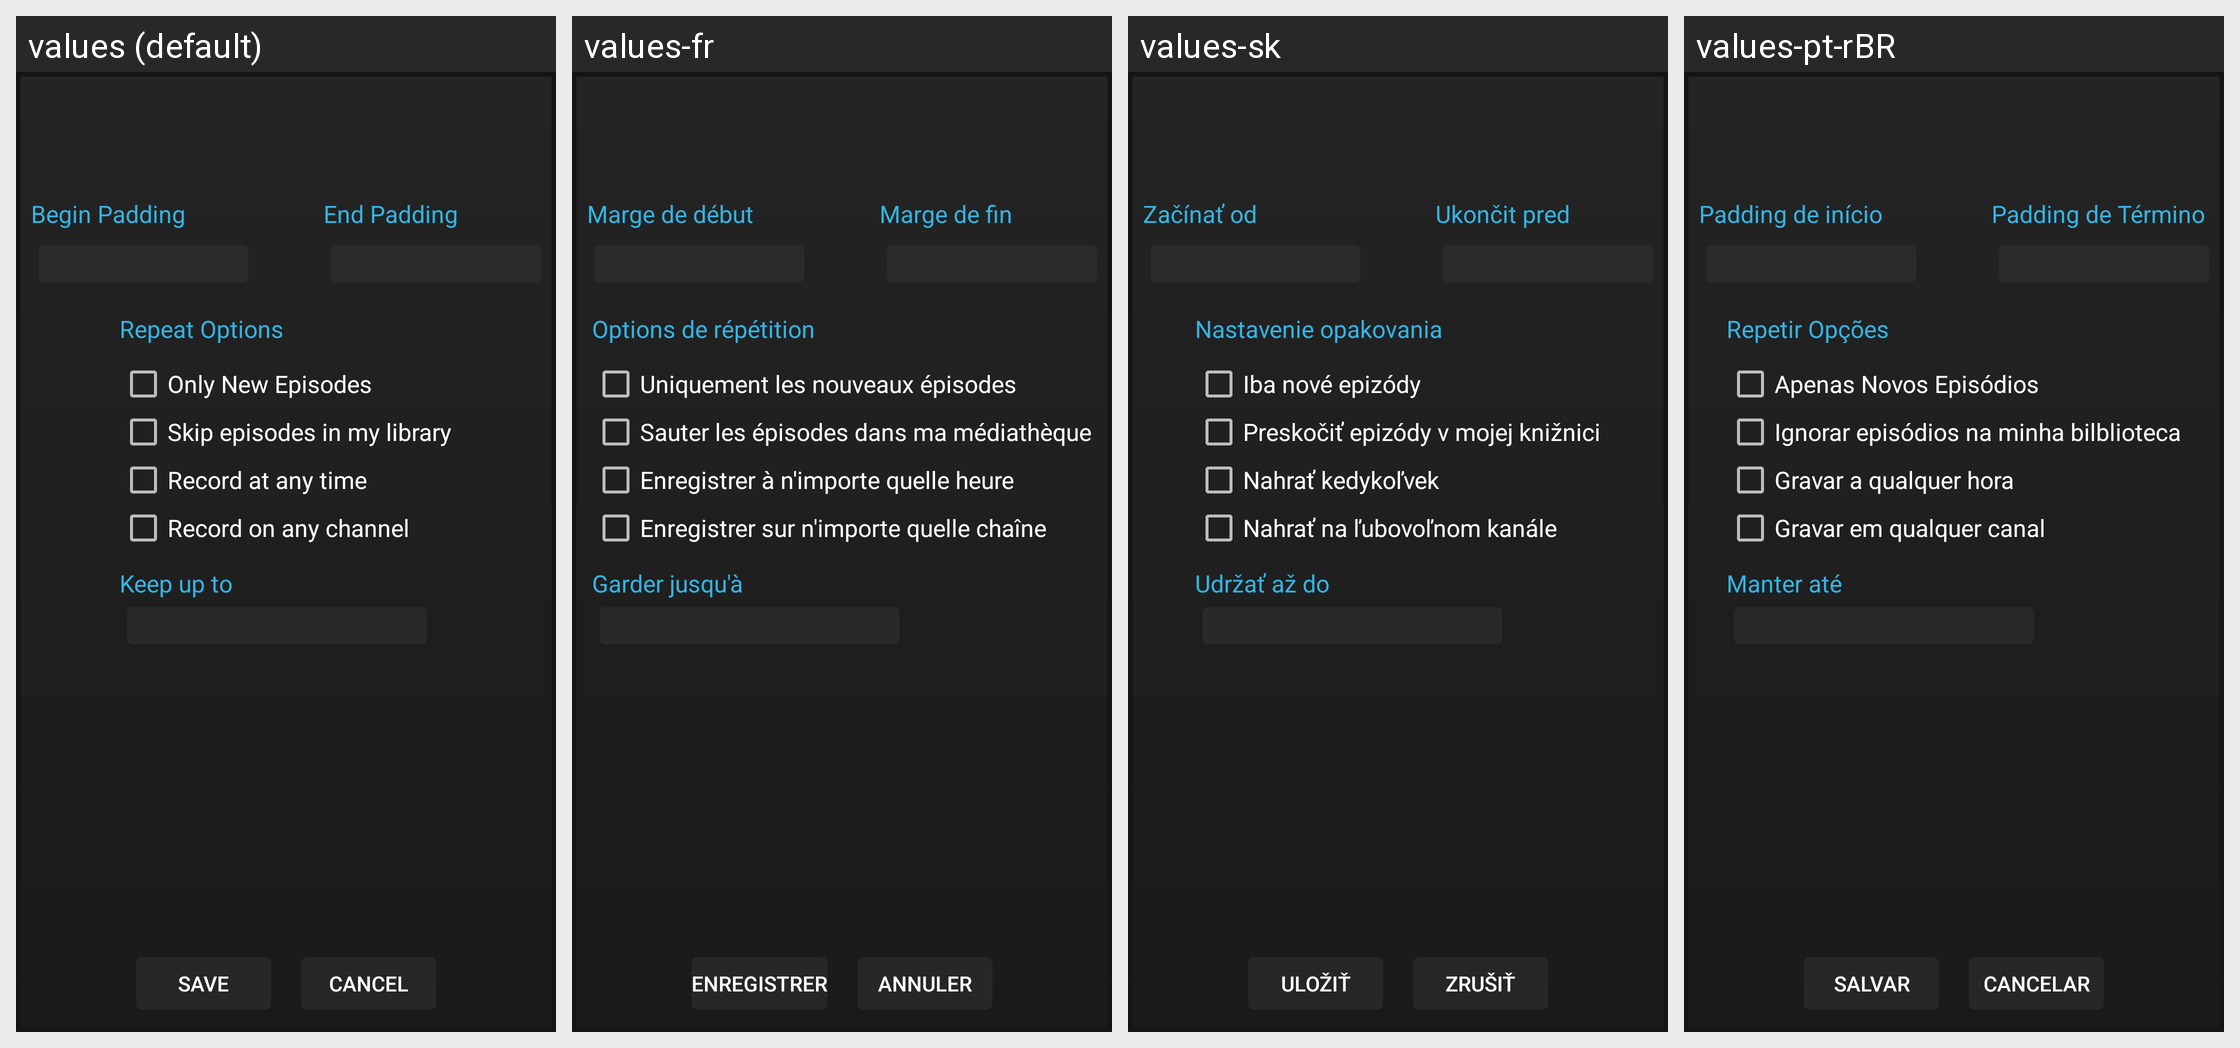

The Android screen above is rendered under several locales of the same app. Produce the string resources it draws, with the default and per-locale values.
Android screen res/layout/new_program_record_popup.xml rendered under 4 locales, left to right: values (default), values-fr, values-sk, values-pt-rBR. Device: Nexus 5 (rendered at 1080×1920; each locale shown at half size, 540×960, under a caption strip naming it); theme AppTheme.
Other locales in the repository, not shown: values-af, values-am, values-ar, values-as, values-az, values-be, values-bg, values-bg-rBG, values-bn, values-bs, values-ca, values-cs, values-da, values-de, values-de-rDE, values-el, values-en-rGB, values-en-rIN, values-en-rXC, values-es, values-es-rAR, values-es-rCO, values-es-rES, values-es-rMX, values-es-rUS, values-et, values-et-rEE, values-eu, values-fa, values-fi, values-fr-rCA, values-fr-rFR, values-gl, values-gsw, values-gu, values-he, values-hi, values-hr, values-hu, values-hy, values-id, values-in, values-is, values-is-rIS, values-it, values-iw, values-ja, values-ka, values-kk, values-km, values-kn, values-ko, values-ky, values-lo, values-lt, values-lt-rLT, values-lv, values-mk, values-ml, values-mn, values-mr, values-ms, values-my, values-nb, values-ne, values-nl, values-or, values-pa, values-pl, values-pt, values-pt-rPT, values-ro, values-ru, values-si, values-sl, values-sl-rSI, values-sq, values-sr, values-sv, values-sw, values-ta, values-te, values-th, values-tl, values-tr, values-uk, values-ur, values-uz, values-vi, values-zh-rCN, values-zh-rHK, values-zh-rTW, values-zu.
Strings drawn on this screen, with the default value and each locale's value (text and hints the layout hard-codes, and strings that could not be matched under every locale, appear in the picture but are not listed):

lbl_save
  values: Save
  values-fr: Enregistrer
  values-sk: Uložiť
  values-pt-rBR: Salvar

lbl_cancel
  values: Cancel
  values-fr: Annuler
  values-sk: Zrušiť
  values-pt-rBR: Cancelar

lbl_begin_padding
  values: Begin Padding
  values-fr: Marge de début
  values-sk: Začínať od
  values-pt-rBR: Padding de início

lbl_end_padding
  values: End Padding
  values-fr: Marge de fin
  values-sk: Ukončit pred
  values-pt-rBR: Padding de Término

lbl_repeat_options
  values: Repeat Options
  values-fr: Options de répétition
  values-sk: Nastavenie opakovania
  values-pt-rBR: Repetir Opções

lbl_only_new_episodes
  values: Only New Episodes
  values-fr: Uniquement les nouveaux épisodes
  values-sk: Iba nové epizódy
  values-pt-rBR: Apenas Novos Episódios

lbl_skip_existing
  values: Skip episodes in my library
  values-fr: Sauter les épisodes dans ma médiathèque
  values-sk: Preskočiť epizódy v mojej knižnici
  values-pt-rBR: Ignorar episódios na minha bilblioteca

lbl_record_any_time
  values: Record at any time
  values-fr: Enregistrer à n'importe quelle heure
  values-sk: Nahrať kedykoľvek
  values-pt-rBR: Gravar a qualquer hora

lbl_record_any_channel
  values: Record on any channel
  values-fr: Enregistrer sur n'importe quelle chaîne
  values-sk: Nahrať na ľubovoľnom kanále
  values-pt-rBR: Gravar em qualquer canal

lbl_keep_up_to
  values: Keep up to
  values-fr: Garder jusqu'à
  values-sk: Udržať až do
  values-pt-rBR: Manter até
